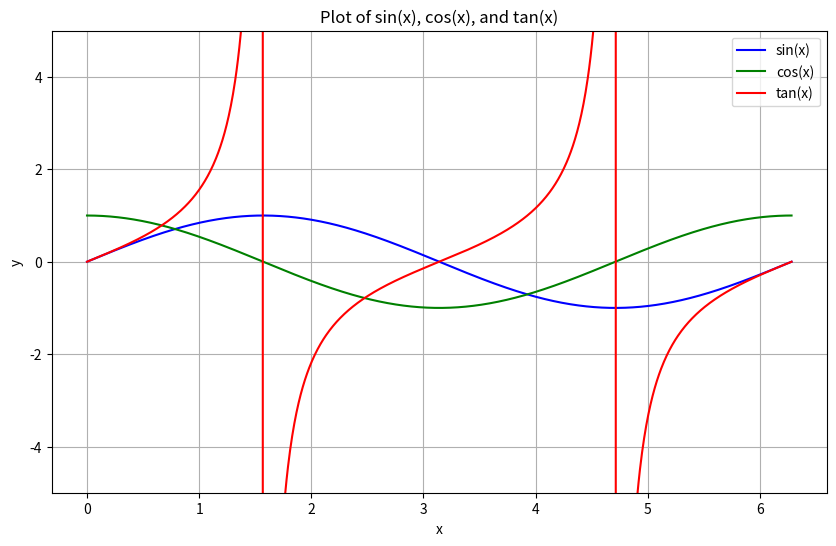

Python code for this plot:
import numpy as np
import matplotlib.pyplot as plt

# Generate x values from 0 to 2π
x = np.linspace(0, 2 * np.pi, 1000)

# Calculate y values for sine, cosine, and tangent
y_sin = np.sin(x)
y_cos = np.cos(x)
y_tan = np.tan(x)

# Create the plot
plt.figure(figsize=(10, 6))

# Plot sine, cosine, and tangent functions
plt.plot(x, y_sin, label='sin(x)', color='blue')
plt.plot(x, y_cos, label='cos(x)', color='green')
plt.plot(x, y_tan, label='tan(x)', color='red')

# Set y limits to avoid large values for tan(x)
plt.ylim(-5, 5)

# Add labels and title
plt.xlabel('x')
plt.ylabel('y')
plt.title('Plot of sin(x), cos(x), and tan(x)')
plt.legend()

# Add grid
plt.grid(True)

# Save plot as PNG file
plt.savefig("trig_functions.png")
plt.savefig("trig_functions.pdf")

# Show plot on the screen
plt.show()